Dataset: traffic_sign_dataset (GitHub, manelpuig/my_rUBot_mecanum). Classes: forbidden, give way, left, nothing, right, stop.

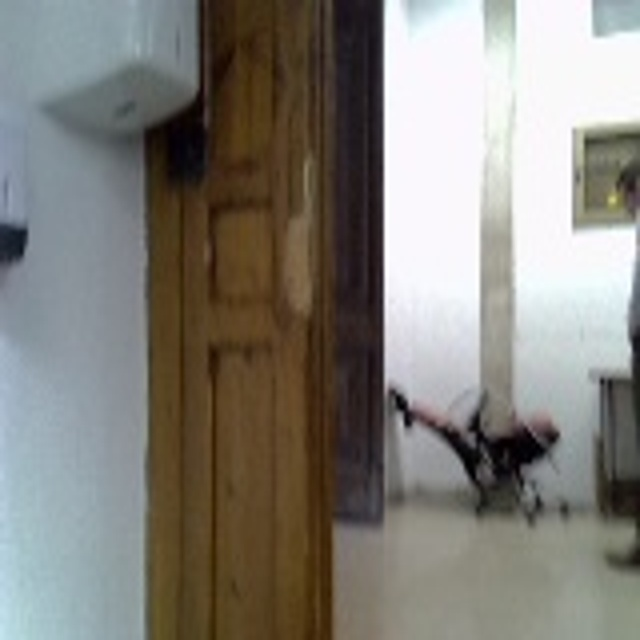
Label: nothing

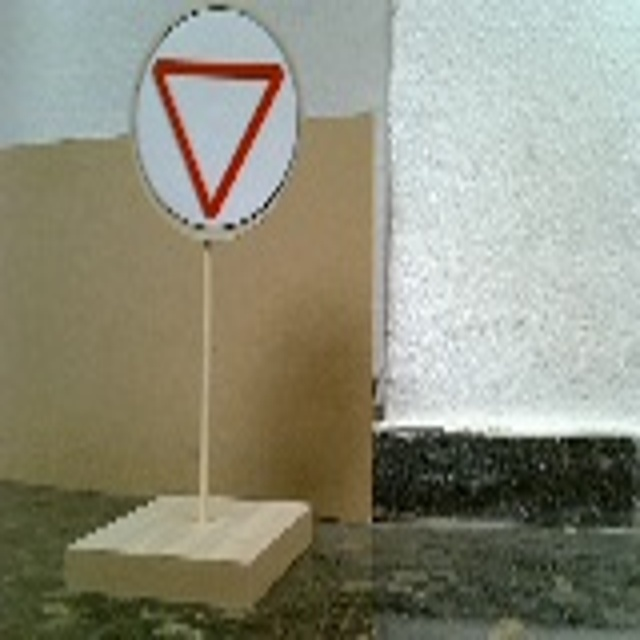
Label: give way

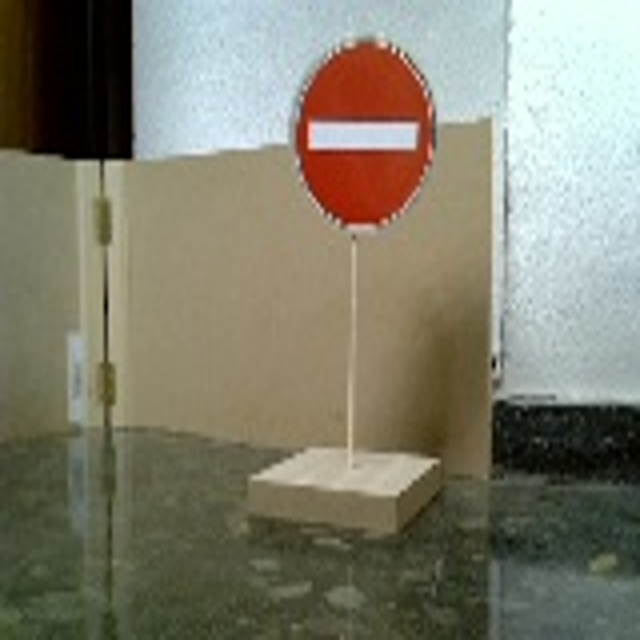
Label: forbidden

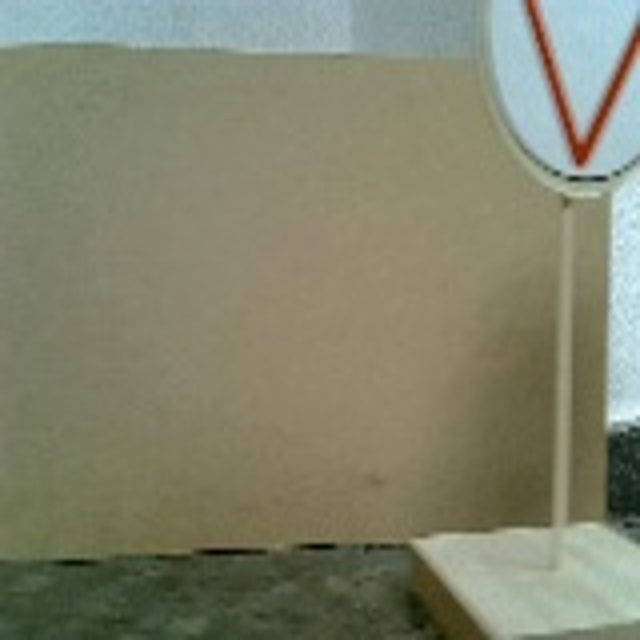
Label: give way

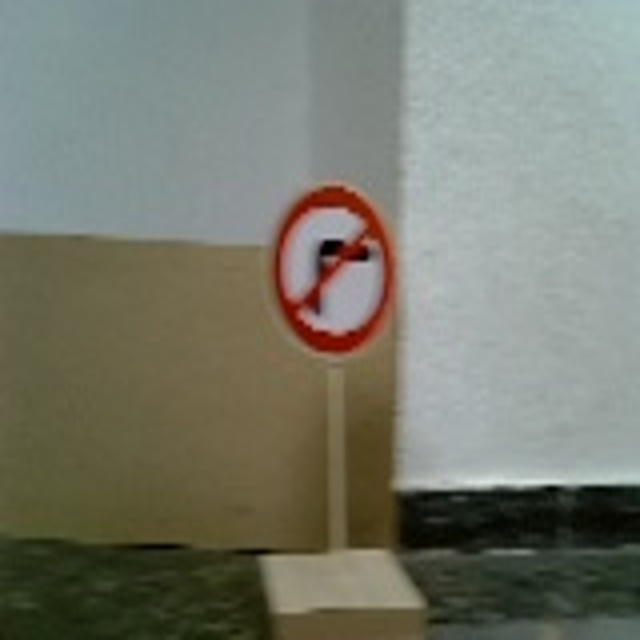
Label: right

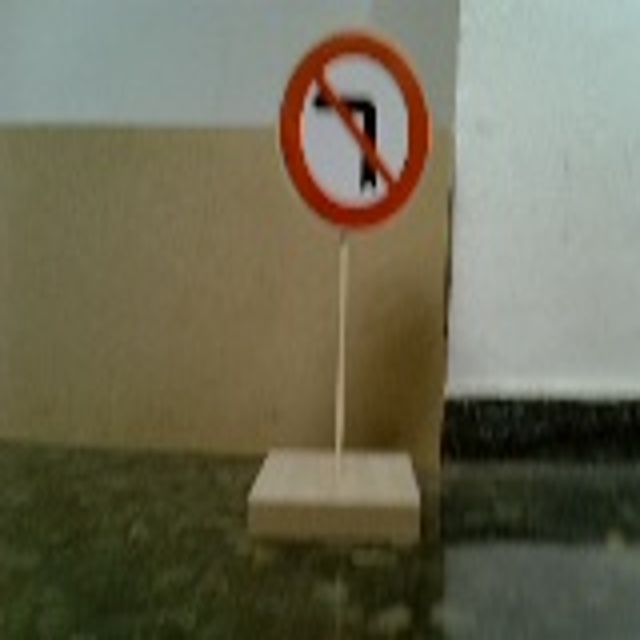
Label: left
